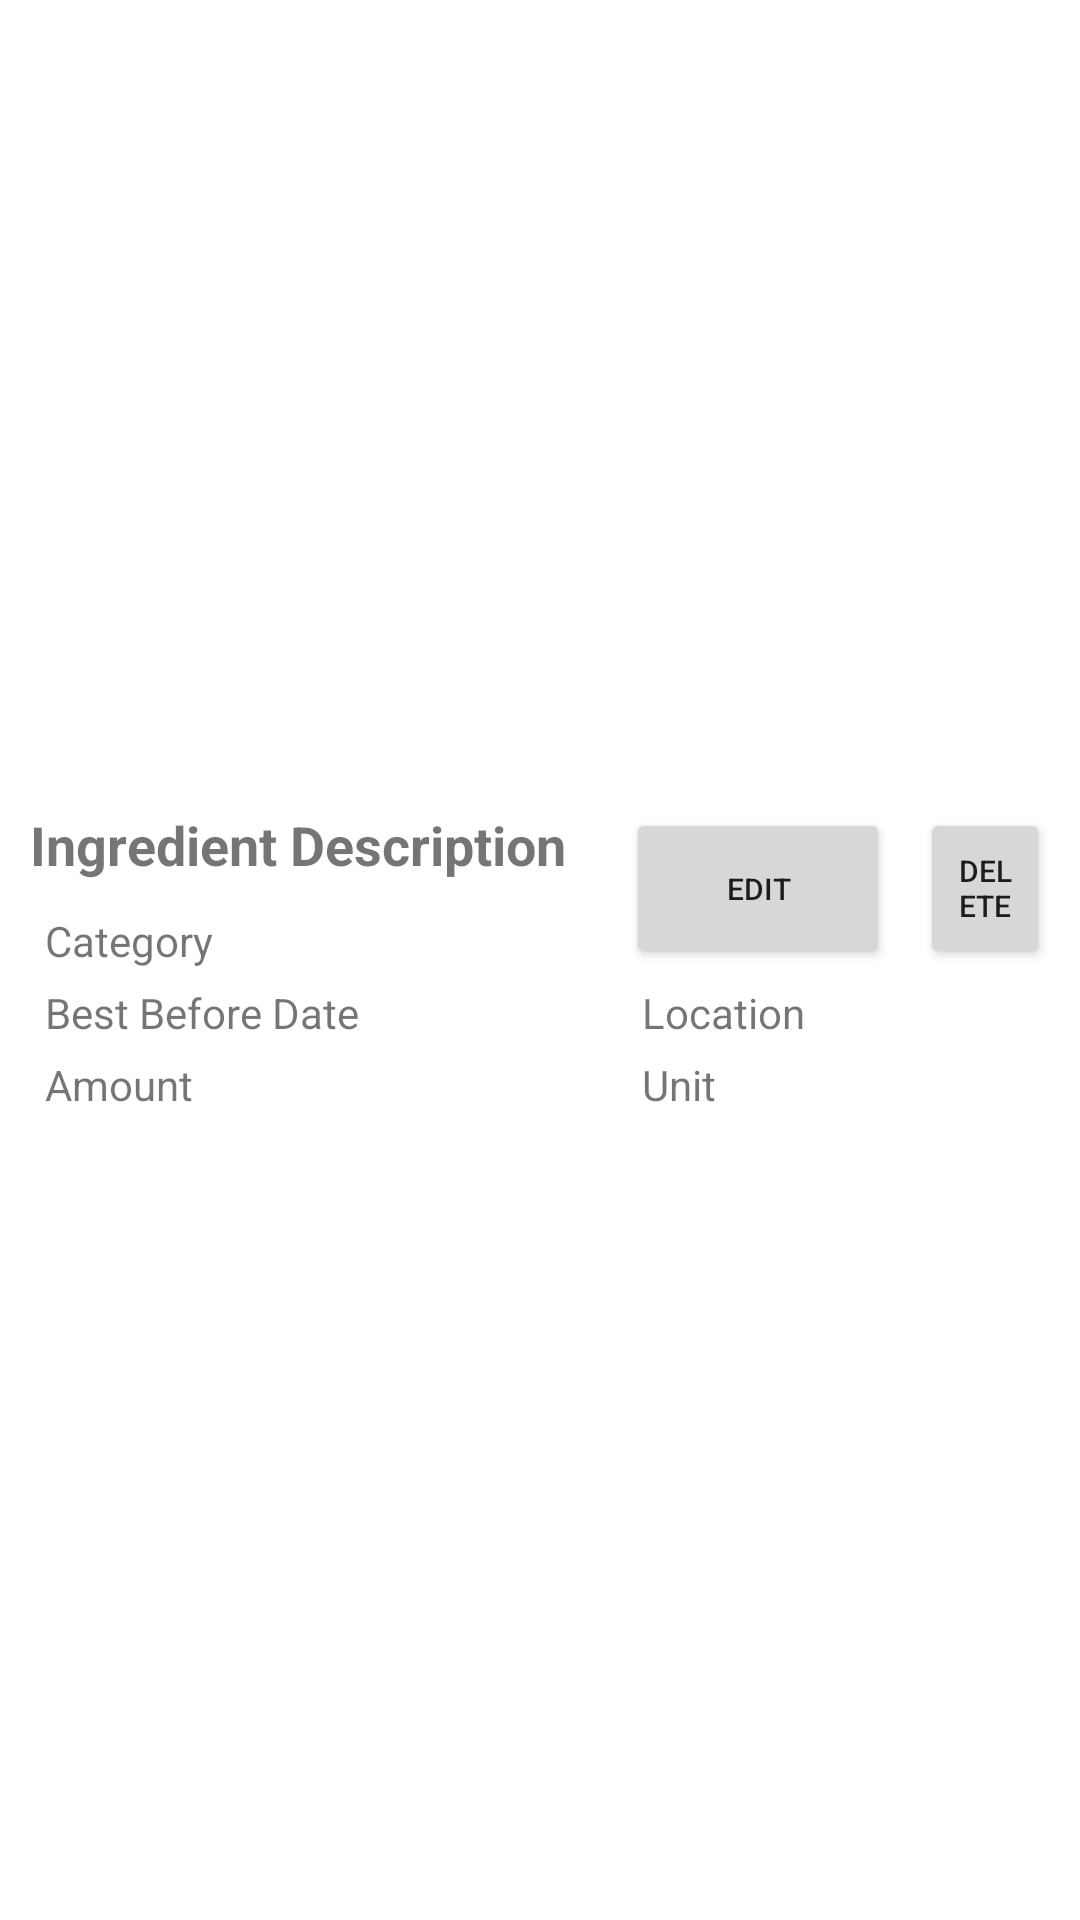

Write the Android layout XML for this screen, with the resource values it uses.
<!-- AndroidManifest.xml: application theme Theme.ProjectSDJQM -->
<!-- res/layout/ingredient_content.xml -->
<?xml version="1.0" encoding="utf-8"?>
<androidx.constraintlayout.widget.ConstraintLayout xmlns:android="http://schemas.android.com/apk/res/android"
    android:layout_width="match_parent"
    android:layout_height="match_parent"
    xmlns:app="http://schemas.android.com/apk/res-auto"
    app:layout_constraintBottom_toTopOf="@+id/nav_view">

    <LinearLayout
        android:layout_width="match_parent"
        android:layout_height="wrap_content"
        android:layout_marginStart="10dp"
        android:layout_marginTop="10dp"
        android:layout_marginBottom="10dp"
        android:layout_marginEnd="10dp"
        android:orientation="vertical"
        app:layout_constraintStart_toStartOf="parent"
        app:layout_constraintTop_toTopOf="parent"
        app:layout_constraintBottom_toBottomOf="parent">

        <LinearLayout
            android:layout_width="match_parent"
            android:layout_height="wrap_content"
            android:orientation="horizontal"
            android:weightSum="2">

            <LinearLayout
                android:layout_width="wrap_content"
                android:layout_height="match_parent"
                android:orientation="vertical"
                android:layout_marginEnd="10dp">

                <TextView
                    android:id="@+id/ingredient_description"
                    android:layout_width="wrap_content"
                    android:layout_height="wrap_content"
                    android:layout_weight="1"
                    android:text="Ingredient Description"
                    android:layout_marginEnd="10dp"
                    android:textSize="18sp"
                    android:textStyle="bold" />

                <TextView
                    android:id="@+id/ingredient_category"
                    android:layout_width="wrap_content"
                    android:layout_height="wrap_content"
                    android:layout_marginStart="5dp"
                    android:text="Category"
                    android:textSize="14sp"
                    android:layout_marginEnd="10dp"
                    />

            </LinearLayout>

            <LinearLayout
                android:layout_width="match_parent"
                android:layout_height="wrap_content"
                android:orientation="horizontal"
                android:gravity="right">

                <Button
                    android:id="@+id/edit_button"
                    android:layout_width="wrap_content"
                    android:layout_height="match_parent"
                    android:layout_marginEnd="10dp"
                    android:text="Edit"
                    android:textSize="10sp"/>

                <Button
                    android:id="@+id/delete_button"
                    android:layout_width="wrap_content"
                    android:layout_height="match_parent"
                    android:text="Delete"
                    android:textSize="10sp"/>

            </LinearLayout>


        </LinearLayout>

        <LinearLayout
            android:layout_width="match_parent"
            android:layout_height="wrap_content"
            android:orientation="vertical"
            android:weightSum="2">



            <LinearLayout
                android:layout_width="match_parent"
                android:layout_height="match_parent"
                android:layout_marginStart="5dp"
                android:layout_marginTop="5dp"
                android:orientation="horizontal"
                android:weightSum="2">

                <TextView
                    android:id="@+id/ingredient_bestbeforedate"
                    android:layout_width="0dp"
                    android:layout_height="match_parent"
                    android:text="Best Before Date"
                    android:textSize="14sp"
                    android:layout_marginEnd="10dp"
                    android:layout_weight="1.2"/>

                <TextView
                    android:id="@+id/ingredient_location"
                    android:layout_width="0dp"
                    android:layout_height="match_parent"
                    android:text="Location"
                    android:textSize="14sp"
                    android:layout_marginEnd="10dp"
                    android:layout_weight="1"/>

            </LinearLayout>

            <LinearLayout
                android:layout_width="match_parent"
                android:layout_height="wrap_content"
                android:layout_marginStart="5dp"
                android:layout_marginTop="5dp"
                android:orientation="horizontal"
                android:weightSum="2">

                <TextView
                    android:id="@+id/ingredient_amount"
                    android:layout_height="match_parent"
                    android:layout_width="0dp"
                    android:text="Amount"
                    android:textSize="14sp"
                    android:layout_marginEnd="10dp"
                    android:layout_weight="1.2" />

                <TextView
                    android:id="@+id/ingredient_unit"
                    android:layout_height="match_parent"
                    android:layout_width="0dp"
                    android:text="Unit"
                    android:textSize="14sp"
                    android:layout_marginEnd="10dp"
                    android:layout_weight="1"/>

            </LinearLayout>

        </LinearLayout>


    </LinearLayout>

</androidx.constraintlayout.widget.ConstraintLayout>
<!-- resources referenced by this layout -->
<resources>
  <style name="Theme.ProjectSDJQM" parent="Theme.MaterialComponents.DayNight.DarkActionBar">
          
          <item name="colorPrimary">@color/purple_500</item>
          <item name="colorPrimaryVariant">@color/purple_700</item>
          <item name="colorOnPrimary">@color/white</item>
          
          <item name="colorSecondary">@color/teal_200</item>
          <item name="colorSecondaryVariant">@color/teal_700</item>
          <item name="colorOnSecondary">@color/black</item>
          
          <item name="android:statusBarColor">?attr/colorPrimaryVariant</item>
          
      </style>
  <color name="purple_500">#FF6200EE</color>
  <color name="purple_700">#FF3700B3</color>
  <color name="white">#FFFFFFFF</color>
  <color name="teal_200">#FF03DAC5</color>
  <color name="teal_700">#FF018786</color>
  <color name="black">#FF000000</color>
</resources>
